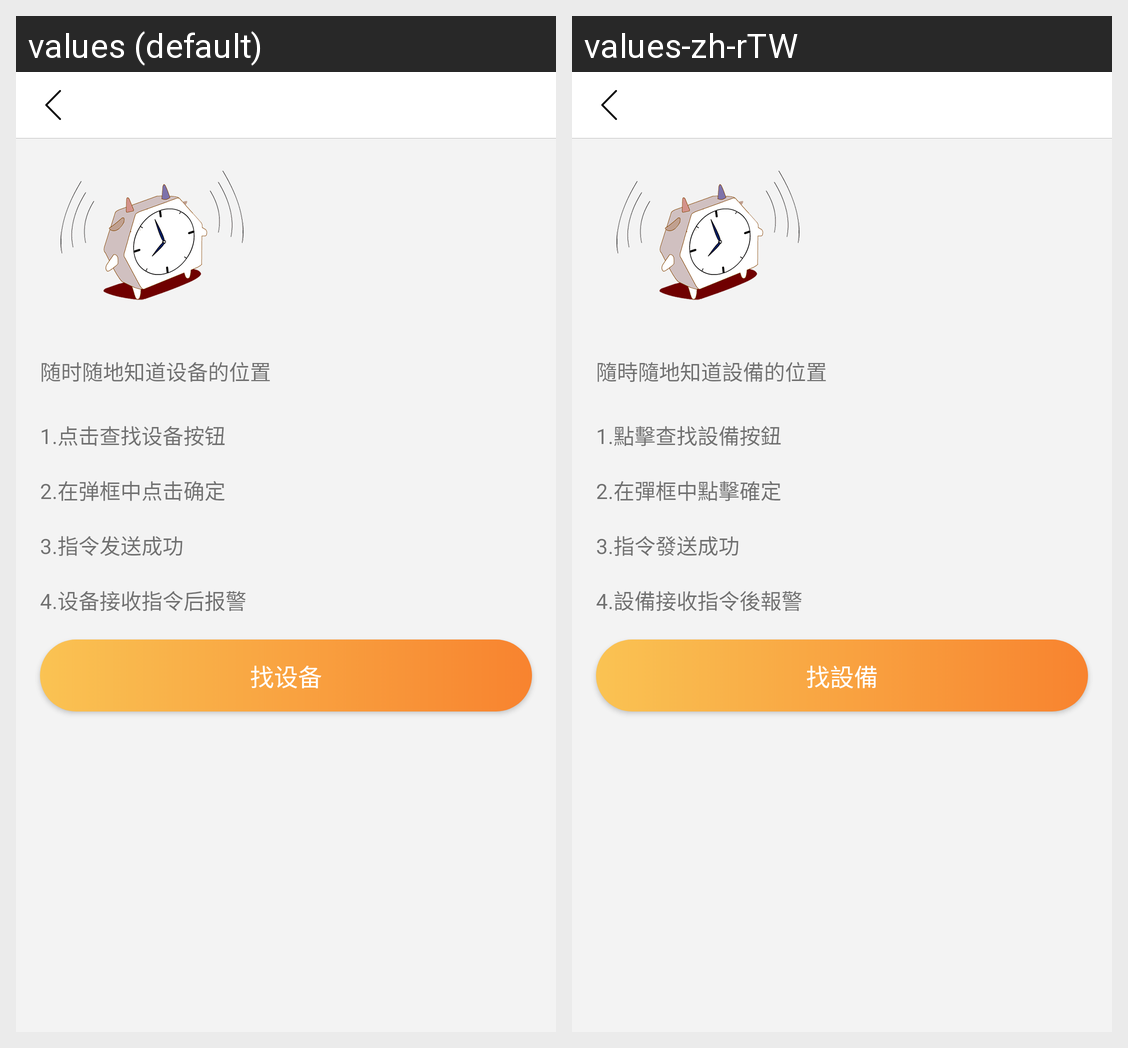

Here is an Android app screen in its default locale and in the app's own translations. Write out the translated-string differences for the strings that appear on this screen.
Android screen res/layout/device_act_find.xml rendered under 2 locales, left to right: values (default), values-zh-rTW. Device: Nexus 5 (rendered at 1080×1920; each locale shown at half size, 540×960, under a caption strip naming it); theme AppTheme.
Strings drawn on this screen, with the default value and each locale's value (text and hints the layout hard-codes, and strings that could not be matched under every locale, appear in the picture but are not listed):

find_watch_anytime_anywhere
  values: 随时随地知道设备的位置
  values-zh-rTW: 隨時隨地知道設備的位置

setting_look_for_watch_tip_01
  values: 1.点击查找设备按钮
  values-zh-rTW: 1.點擊查找設備按鈕

setting_look_for_watch_tip_02
  values: 2.在弹框中点击确定
  values-zh-rTW: 2.在彈框中點擊確定

setting_look_for_watch_tip_03
  values: 3.指令发送成功
  values-zh-rTW: 3.指令發送成功

setting_look_for_watch_tip_04
  values: 4.设备接收指令后报警
  values-zh-rTW: 4.設備接收指令後報警

find_watch
  values: 找设备
  values-zh-rTW: 找設備
